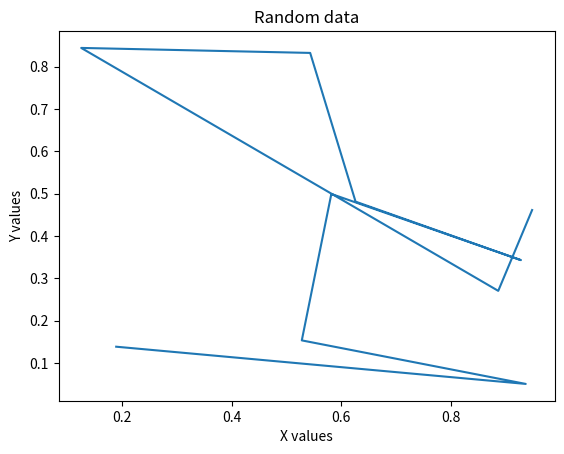

Recreate this plot in Python.
import numpy as np
import matplotlib.pyplot as plt

# Generate some random data
x = np.random.rand(10)
y = np.random.rand(10)

# Plot the data
plt.plot(x, y)

# Add labels and title
plt.xlabel('X values')
plt.ylabel('Y values')
plt.title('Random data')

# Show the plot
plt.show()